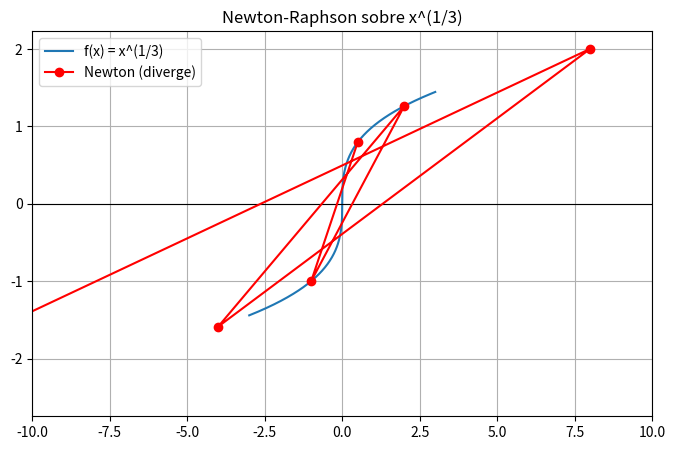

The matplotlib source for this figure:
"""Método de Newton-Raphson - Laboratorio No. 4.

Casos:
  1) f(x) = x^3 - x - 2  (converge, cuadrática)
  2) f(x) = x^(1/3)      (diverge: cada paso da x_{n+1} = -2 x_n)
  3) Newton amortiguado (backtracking) sobre el caso 2
"""
import math
from pathlib import Path
import numpy as np
import matplotlib.pyplot as plt


def newton_raphson(f, df, x0, tol=1e-5, max_iter=50):
    """x_{n+1} = x_n - f(x_n)/f'(x_n).

    Retorna: (x, iteraciones, historial, convergio)
        historial: lista de tuplas (i, x_i, f(x_i), f'(x_i), x_{i+1}, Er%).
    """
    if tol <= 0 or max_iter < 1:
        raise ValueError("tol debe ser positiva y max_iter debe ser mayor que cero.")
    xi = x0
    historial = []
    for i in range(1, max_iter + 1):
        dfx = df(xi)
        if abs(dfx) < 1e-12:
            raise ZeroDivisionError(f"Derivada casi nula en x = {xi}")
        x_sig = xi - f(xi) / dfx
        er = abs((x_sig - xi) / x_sig) * 100 if x_sig != 0 else float("inf")
        historial.append((i, xi, f(xi), dfx, x_sig, er))
        if abs(x_sig - xi) < tol or abs(f(x_sig)) < 1e-12:
            return x_sig, i, historial, True
        xi = x_sig
    return xi, max_iter, historial, False


def newton_amortiguado(f, df, x0, tol=1e-5, max_iter=100):
    """Aplica Newton con backtracking hasta reducir el residuo.

    Retorna el mismo formato que :func:`newton_raphson`. Si no encuentra un
    paso que reduzca el residuo, termina con ``convergio=False``.
    """
    if tol <= 0 or max_iter < 1:
        raise ValueError("tol debe ser positiva y max_iter debe ser mayor que cero.")
    xi = x0
    historial = []
    for i in range(1, max_iter + 1):
        fx, dfx = f(xi), df(xi)
        if fx == 0:
            return xi, i, historial, True
        if abs(dfx) < 1e-12:
            raise ZeroDivisionError(f"Derivada casi nula en x = {xi}")
        paso = fx / dfx
        lam = 1.0
        while abs(f(xi - lam * paso)) >= abs(fx) and lam > 1e-6:
            lam /= 2.0
        if abs(f(xi - lam * paso)) >= abs(fx):
            return xi, i, historial, False
        x_sig = xi - lam * paso
        historial.append((i, xi, fx, dfx, x_sig, lam))
        if abs(x_sig - xi) < tol:
            return x_sig, i, historial, True
        xi = x_sig
    return xi, max_iter, historial, False


def orden_convergencia(xs, raiz):
    """Estima $p$ con $p≈ln(e[n+1]/e[n])/ln(e[n]/e[n-1])$."""
    e = [abs(x - raiz) for x in xs if abs(x - raiz) > 1e-15]
    return [math.log(e[k + 1] / e[k]) / math.log(e[k] / e[k - 1])
            for k in range(1, len(e) - 1)
            if e[k] != e[k - 1] and e[k + 1] > 0]


# Funciones de los casos
f1 = lambda x: x**3 - x - 2
df1 = lambda x: 3 * x**2 - 1
RAIZ1 = 1.5213797068045676

f2 = lambda x: np.cbrt(x)                       # raíz real de x^(1/3)
df2 = lambda x: 1.0 / (3.0 * np.cbrt(x) ** 2)


if __name__ == "__main__":
    # ---- Caso 1: convergencia ----
    print("=== CASO 1: f(x) = x^3 - x - 2, x0 = 1.5 ===")
    x, n, hist, ok = newton_raphson(f1, df1, 1.5, tol=1e-10)
    for i, xi, fx, dfx, xs, er in hist:
        print(f"i={i}  x={xi:.10f}  f={fx:.3e}  f'={dfx:.4f}  Er={er:.3e}%")
    print(f"Raíz = {x:.10f} | iteraciones = {n}")
    p = orden_convergencia([1.5] + [h[4] for h in hist], RAIZ1)
    print("Orden de convergencia estimado (debería acercarse a 2):", [round(v, 2) for v in p])

    # ---- Caso 2: divergencia ----
    print("\n=== CASO 2: f(x) = x^(1/3), x0 = 0.5 (DIVERGE) ===")
    x, n, hist2, ok = newton_raphson(f2, df2, 0.5, max_iter=12)
    for i, xi, fx, dfx, xs, er in hist2:
        print(f"i={i:>2}  x={xi:>12.4f}  f={fx:>8.4f}  f'={dfx:>10.5f}  x_sig={xs:>12.4f}")
    print(f"¿Convergió? {ok}  (cada paso hace x_(n+1) = -2 x_n)")

    # ---- Caso 3: solución (amortiguado) ----
    print("\n=== CASO 3: Newton amortiguado sobre x^(1/3), x0 = 0.5 ===")
    x, n, hist3, ok = newton_amortiguado(f2, df2, 0.5)
    print(f"¿Convergió? {ok} | x = {x:.3e} | iteraciones = {n} | primer lambda usado = {hist3[0][5]}")

    # ---- Gráfica ----
    xx = np.linspace(-3, 3, 500)
    plt.figure(figsize=(8, 5))
    plt.plot(xx, np.cbrt(xx), label="f(x) = x^(1/3)")
    plt.axhline(0, color="black", linewidth=0.8)
    trayectoria = [h[1] for h in hist2[:6]]
    plt.plot(trayectoria, [np.cbrt(t) for t in trayectoria], "ro-", label="Newton (diverge)")
    plt.xlim(-10, 10); plt.legend(); plt.grid(True)
    plt.title("Newton-Raphson sobre x^(1/3)")
    Path("graficas").mkdir(parents=True, exist_ok=True)
    plt.savefig("graficas/newton.png", dpi=150, bbox_inches="tight")
    plt.show()
